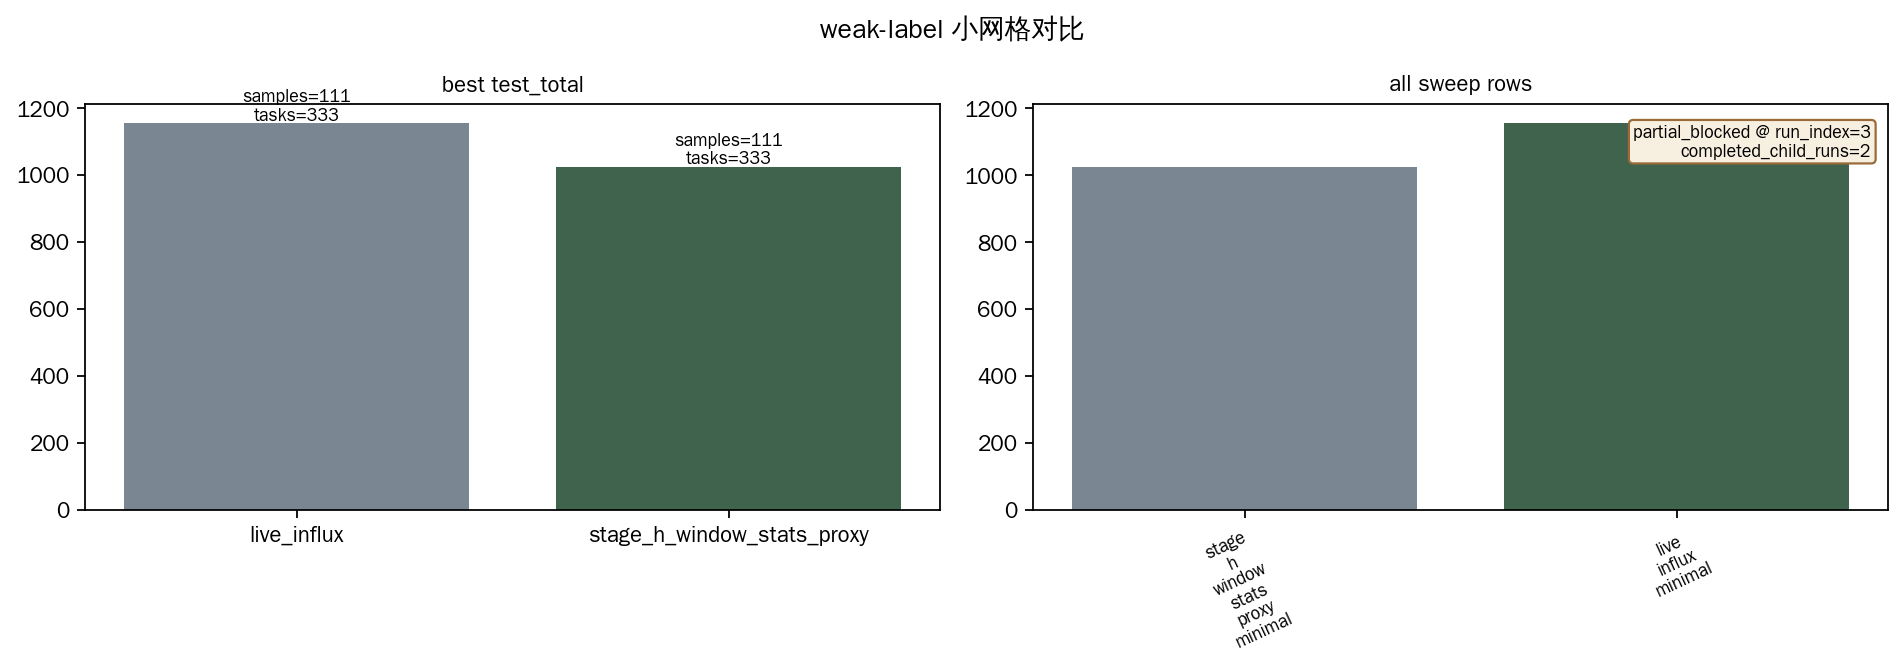

Source data for this figure (header and first rows):
summary_status, sample_source, sample_count, task_entry_count, combination_count, best_child_run_id, best_test_total, derived_from_run_id, blocked_at_run_index, blocked_attempt_log_path_count, physics_constraint_family, causal_weight, task_loss_weight, causal_lag_window_points, test_total, test_task_total, test_causal_total, source_path, evidence_layer, metric_definition
completed, stage_h_window_stats_proxy, 111, 333, 2, 20260607T-stage-i-evidence-closure-r2-mu…, 1025, , , 0, minimal, 0.0, 0.5, , 1025, 2.929, 0.9344, docs/artifacts/assets/stage_i_multitask_…, thesis_weak_label, test_total/test_task_total/test_causal_t…
completed, stage_h_window_stats_proxy, 111, 333, 2, 20260607T-stage-i-evidence-closure-r2-mu…, 1025, , , 0, minimal, 0.0, 0.5, 3.0, 1025, 2.957, 0.9352, docs/artifacts/assets/stage_i_multitask_…, thesis_weak_label, test_total/test_task_total/test_causal_t…
completed, live_influx, 111, 333, 2, 20260613T-stage-i-p11-live-influx-r1-01-…, 1154, 20260613T-stage-i-p11-live-influx-r3-res…, 3.0, 1, minimal, 0.0, 0.5, , 1154, 2.933, 0.9325, docs/artifacts/assets/stage_i_multitask_…, thesis_weak_label, test_total/test_task_total/test_causal_t…
completed, live_influx, 111, 333, 2, 20260613T-stage-i-p11-live-influx-r1-01-…, 1154, 20260613T-stage-i-p11-live-influx-r3-res…, 3.0, 1, minimal, 0.0, 0.5, 3.0, 1154, 2.938, 0.9345, docs/artifacts/assets/stage_i_multitask_…, thesis_weak_label, test_total/test_task_total/test_causal_t…
partial_blocked, stage_h_window_stats_proxy, 111, 333, 4, 20260613T-stage-i-p11-live-influx-r1-01-…, 1154, 20260613T-stage-i-p11-live-influx-r4-par…, 3.0, 2, partial_resume_state, , , , , , , docs/artifacts/assets/stage_i_multitask_…, thesis_weak_label, partial summary row capturing completed …
